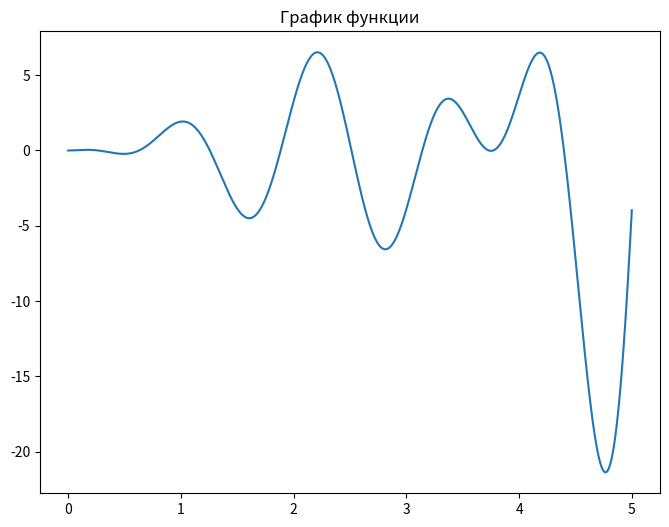
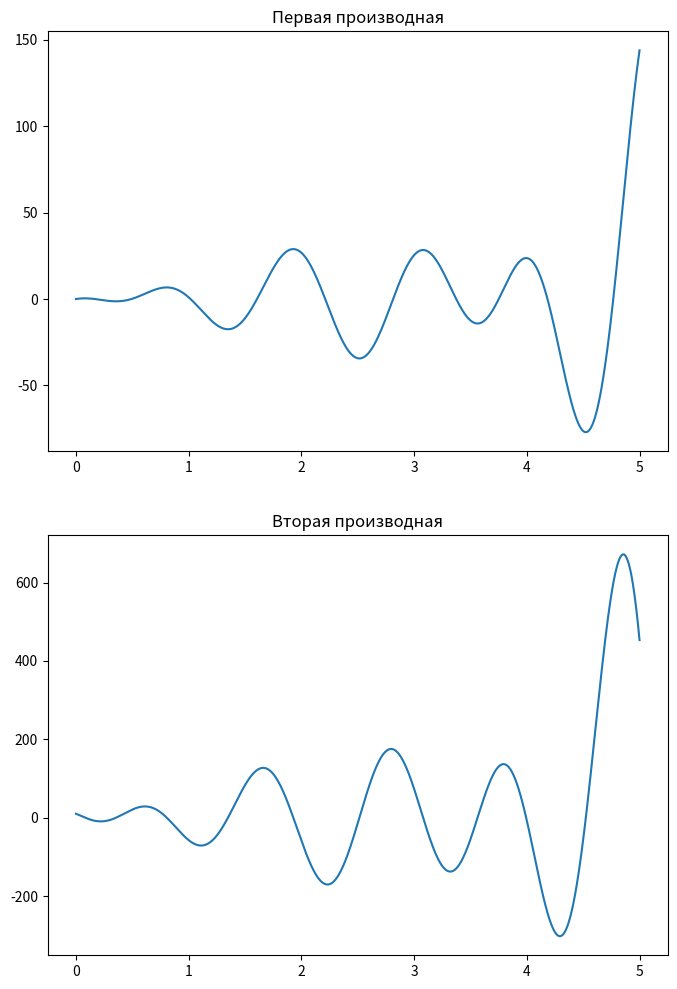
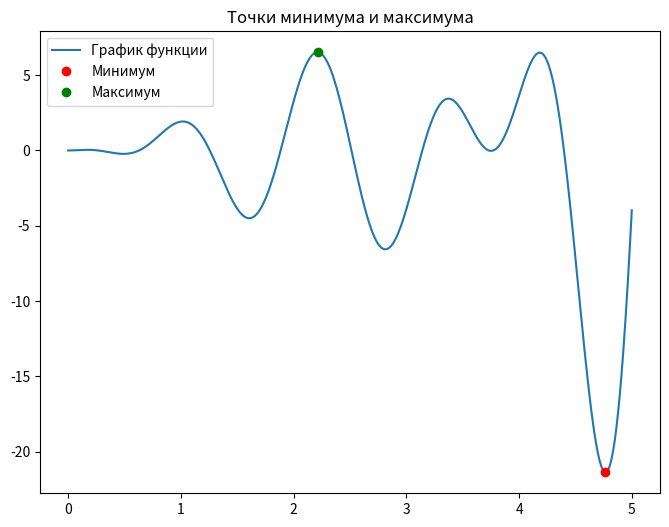
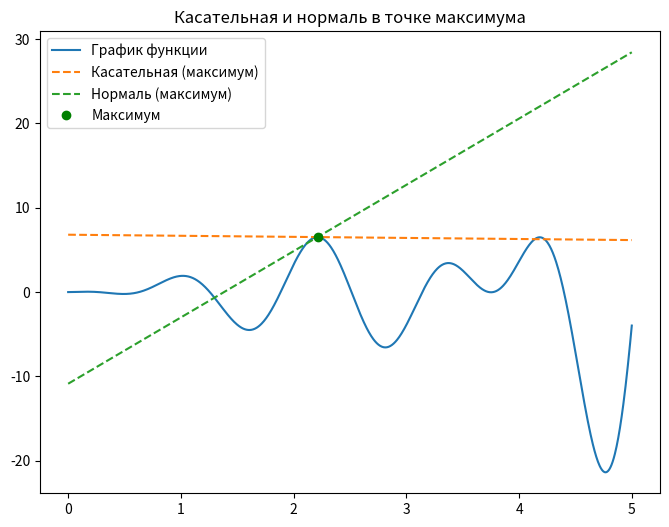
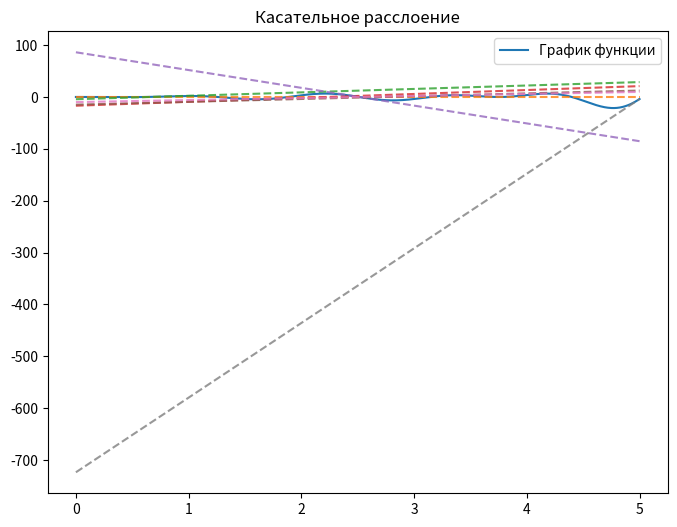

The script that saved these images, in order:
import numpy as np
import matplotlib.pyplot as plt
from scipy import integrate

# функция
def f(x):
    return (x ** 3 - 4*x**2 + x) * np.sin(5*x)

# производная функции
def df(x):
    return (3 * x**2 - 8*x + 1)* np.sin(5*x) + 5*x*(x**2 - 4*x + 1)*np.cos(5*x)

# вторая производная
def df2(x):
    return 10*(3*x**2 - 8*x + 1)*np.cos(5*x) - (25*x**3 - 100*x**2 + 19*x + 8) * np.sin(5*x)

# Задание интервала
x_values = np.linspace(0, 5, 1000)
y_values = f(x_values)

# график функции
plt.figure(figsize=(8, 6))
plt.plot(x_values, y_values, label="График функции")
plt.title("График функции")
plt.show()

# графики первой и второй производных
fig, (ax1, ax2) = plt.subplots(2, 1, figsize=(8, 12))

ax1.plot(x_values, df(x_values), label="Первая производная")
ax1.set_title("Первая производная")

ax2.plot(x_values, df2(x_values), label="Вторая производная")
ax2.set_title("Вторая производная")

plt.show()

# точки минимума и максимума
min_index = np.argmin(y_values)
max_index = np.argmax(y_values)
min_point = (x_values[min_index], y_values[min_index])
max_point = (x_values[max_index], y_values[max_index])
x_min, y_min = min_point
x_max, y_max = max_point

fig, ax = plt.subplots(figsize=(8, 6))
ax.plot(x_values, f(x_values), label="График функции")

ax.plot(x_min, y_min, "ro", label="Минимум")  # Точка касания минимум
ax.plot(x_max, y_max, "go", label="Максимум")  # Точка касания максимум

ax.set_title("Точки минимума и максимума")
ax.legend()
plt.show()

# касательная и нормаль в точке максимума
tangent_equation_max = lambda x: y_max + df(x_max) * (x - x_max)
normal_equation_max = lambda x: y_max - 1 / df(x_max) * (x - x_max)

fig, ax = plt.subplots(figsize=(8, 6))
ax.plot(x_values, f(x_values), label="График функции")

ax.plot(x_values, tangent_equation_max(x_values), "--", label="Касательная (максимум)")
ax.plot(x_values, normal_equation_max(x_values), "--", label="Нормаль (максимум)")
ax.plot(x_max, y_max, "go", label="Максимум")  # точка касания

ax.set_title("Касательная и нормаль в точке максимума")
ax.legend()
plt.show()

# касательное расслоение
num_points = 1000  # количество точек для построения касательных
x_values = np.linspace(0, 5, num_points)

# функция для построения касательного расслоения в заданной точке x
def tangent_lines(x):
    return f(x) + df(x) * (x_values - x)

# построение графика функции
plt.figure(figsize=(8, 6))
plt.plot(x_values, f(x_values), label="График функции")

# построение касательного расслоения для нескольких точек
for x in np.linspace(0, 5, 7):
    plt.plot(x_values, tangent_lines(x), "--", alpha=0.8)

plt.title("Касательное расслоение")
plt.legend()
plt.show()

# длина кривой через интеграл
curve_length, _ = integrate.quad(lambda x: np.sqrt(1 + df(x) ** 2), 0, 5, limit=1000)

print(f"Длина кривой: {curve_length:.2f}")